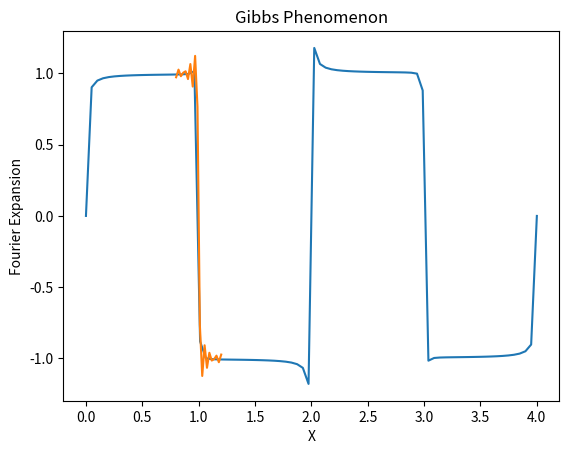

The matplotlib source for this figure:
"""
The Gibbs phenomenon is the name given to the oscillations observed in the fourier series of a periodic function newar to a step discontinuity. For example, the square wave defined by f(x) = 1 for 0<x<1 and f(x) = -1 for 1<x<2 and repeating outside the range(0, 2) has the Fourier series expansion:
f(x) = 4/pi * ∑n=1, 3, 5,... 1/n*sin(npix)
Plot f(x) and its Fourier series expansion truncated at 20 terms on the same axes, (a) for 0<x<4 and (b) zoomed in on a region exhibition the Gibbs phenomenon.
"""

# needed imports
import math
import matplotlib.pyplot as plt
import numpy as np

# function to get expansion
def fourier(x):
    y = 4 / math.pi
    total = 0
    count = 0
    for i in range(1, 41, 2): # goes 20 times at the right inteorvals
        total += (1/i) * math.sin(i * math.pi * x) # formula in summation
        count += 1
    return y * total # final number returned

# a
xlist = np.linspace(0, 4, 80) # list of 20 numbers evenly space from 0 to 4 inclusive
plt.plot(xlist, [fourier(i) for i in xlist]) # use xs and find the ys
plt.xlabel('X') # labels
plt.ylabel('Fourier Expansion')
plt.title('Gibbs Phenomenon')
plt.show() # show the graph


# b
xlist2 = np.linspace(.8, 1.2, 20)
plt.plot(xlist2, [fourier(i) for i in xlist2])
plt.xlabel('X')
plt.ylabel('Fourier Expansion')
plt.title('Gibbs Phenomenon')
plt.show()